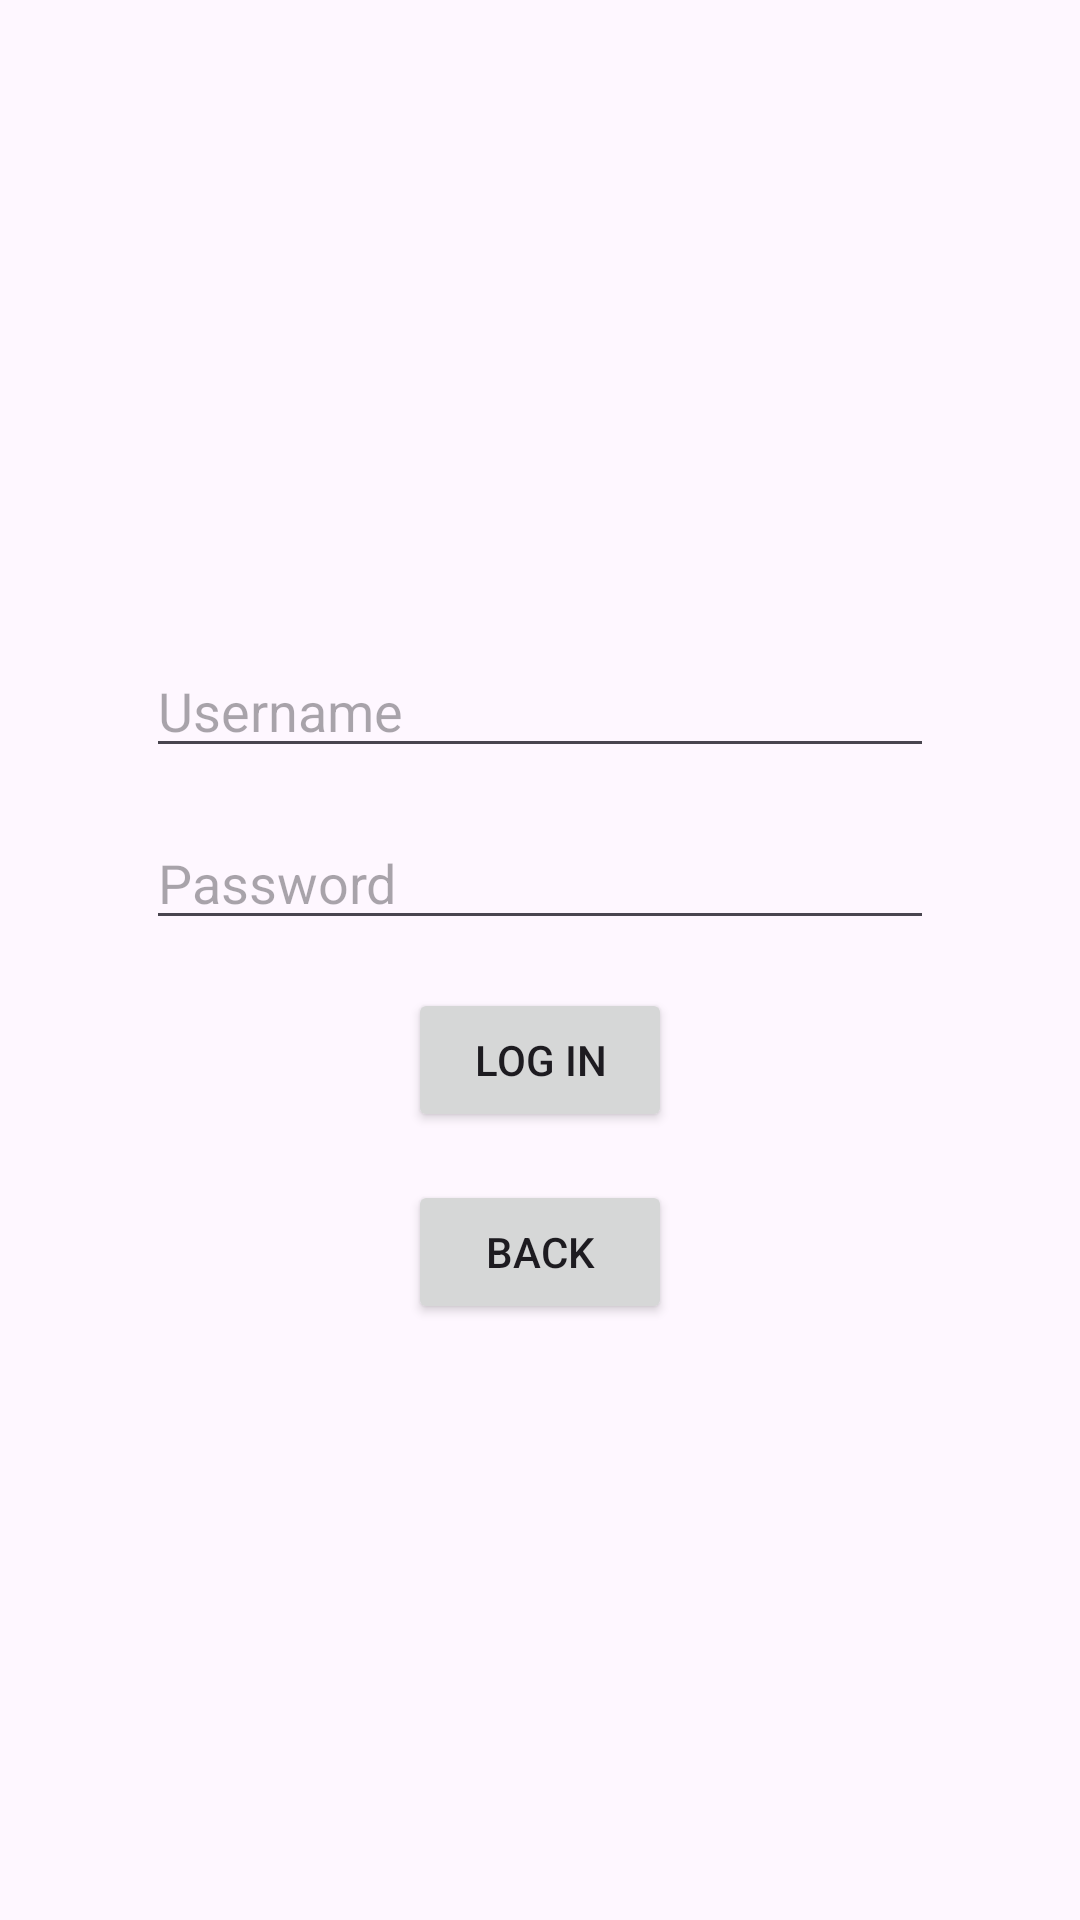

Here is an Android app screen rendered from its layout file. Give the layout XML and the strings, colors and styles it references.
<!-- AndroidManifest.xml: application theme Theme.DreamInterpreterAI -->
<!-- res/layout/activity_login_details.xml -->
<?xml version="1.0" encoding="utf-8"?>
<androidx.constraintlayout.widget.ConstraintLayout xmlns:android="http://schemas.android.com/apk/res/android"
    xmlns:app="http://schemas.android.com/apk/res-auto"
    android:layout_width="match_parent"
    android:layout_height="match_parent"
    android:padding="16dp">

    <EditText
        android:id="@+id/usernameEditText"
        android:layout_width="0dp"
        android:layout_height="wrap_content"
        android:hint="Username"
        app:layout_constraintTop_toTopOf="parent"
        app:layout_constraintBottom_toTopOf="@id/passwordEditText"
        app:layout_constraintStart_toStartOf="parent"
        app:layout_constraintEnd_toEndOf="parent"
        app:layout_constraintWidth_default="percent"
        app:layout_constraintWidth_percent="0.8"
        app:layout_constraintVertical_chainStyle="packed"
        android:layout_marginTop="16dp" />

    <EditText
        android:id="@+id/passwordEditText"
        android:layout_width="0dp"
        android:layout_height="wrap_content"
        android:hint="Password"
        android:inputType="textPassword"
        app:layout_constraintTop_toBottomOf="@id/usernameEditText"
        app:layout_constraintBottom_toTopOf="@id/loginSubmitButton"
        app:layout_constraintStart_toStartOf="parent"
        app:layout_constraintEnd_toEndOf="parent"
        app:layout_constraintWidth_default="percent"
        app:layout_constraintWidth_percent="0.8"
        android:layout_marginTop="16dp" />

    <Button
        android:id="@+id/loginSubmitButton"
        android:layout_width="wrap_content"
        android:layout_height="wrap_content"
        android:text="Log In"
        app:layout_constraintTop_toBottomOf="@id/passwordEditText"
        app:layout_constraintBottom_toTopOf="@id/backButton"
        app:layout_constraintStart_toStartOf="parent"
        app:layout_constraintEnd_toEndOf="parent"
        android:layout_marginTop="16dp" />

    <Button
        android:id="@+id/backButton"
        android:layout_width="wrap_content"
        android:layout_height="wrap_content"
        android:text="Back"
        app:layout_constraintTop_toBottomOf="@id/loginSubmitButton"
        app:layout_constraintBottom_toBottomOf="parent"
        app:layout_constraintStart_toStartOf="parent"
        app:layout_constraintEnd_toEndOf="parent"
        android:layout_marginTop="16dp" />
</androidx.constraintlayout.widget.ConstraintLayout>
<!-- resources referenced by this layout -->
<resources>
  <style name="Theme.DreamInterpreterAI" parent="Base.Theme.DreamInterpreterAI" />
  <style name="Base.Theme.DreamInterpreterAI" parent="Theme.Material3.DayNight.NoActionBar">
          
          
      </style>
</resources>
